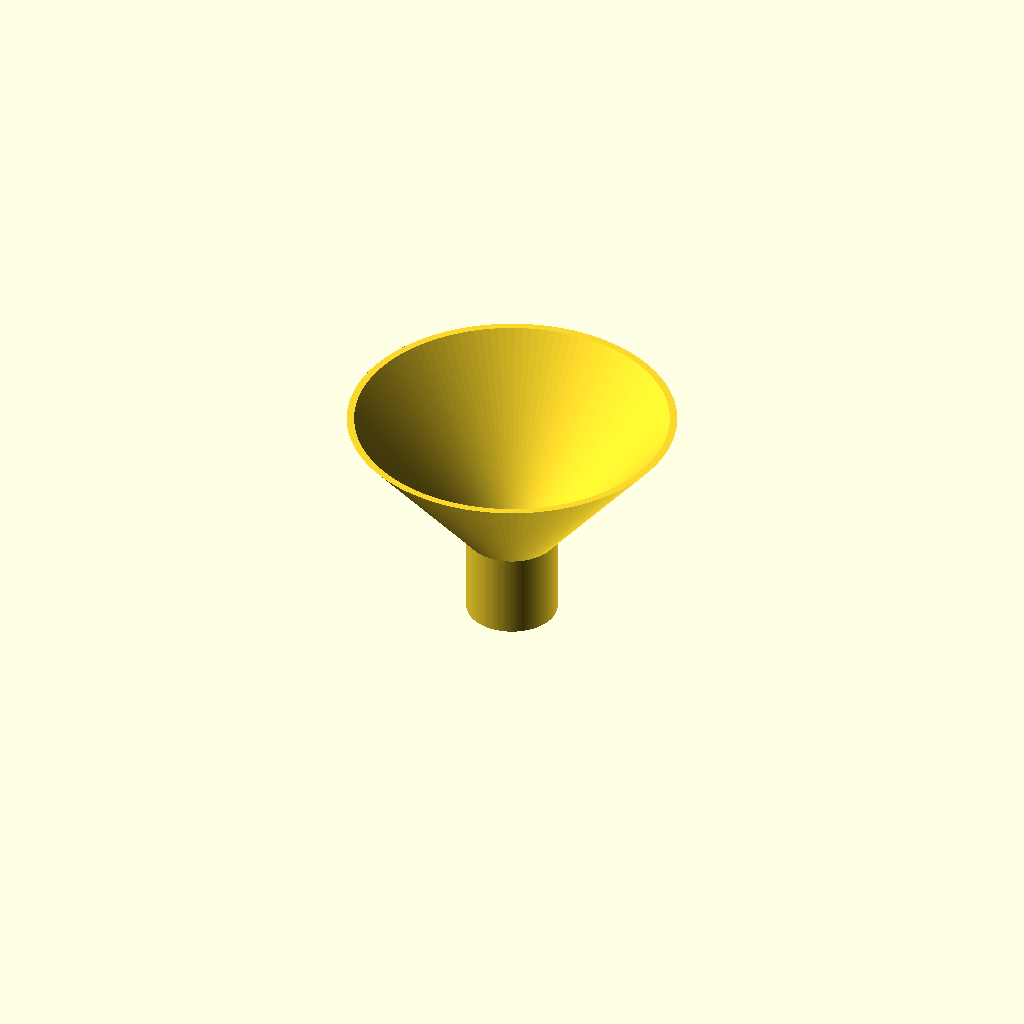
Cell 1 — every parameter at its default value.
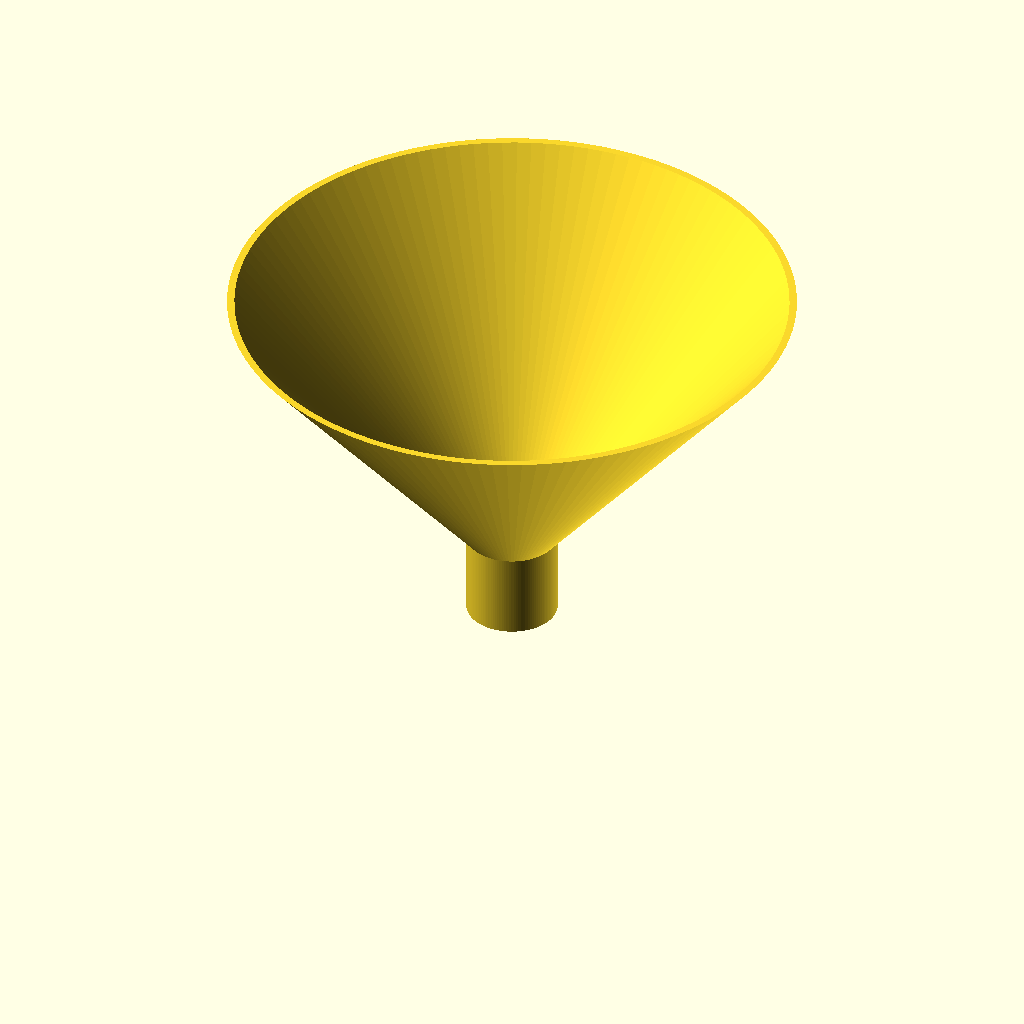
Cell 2: the same model with hc = 100.
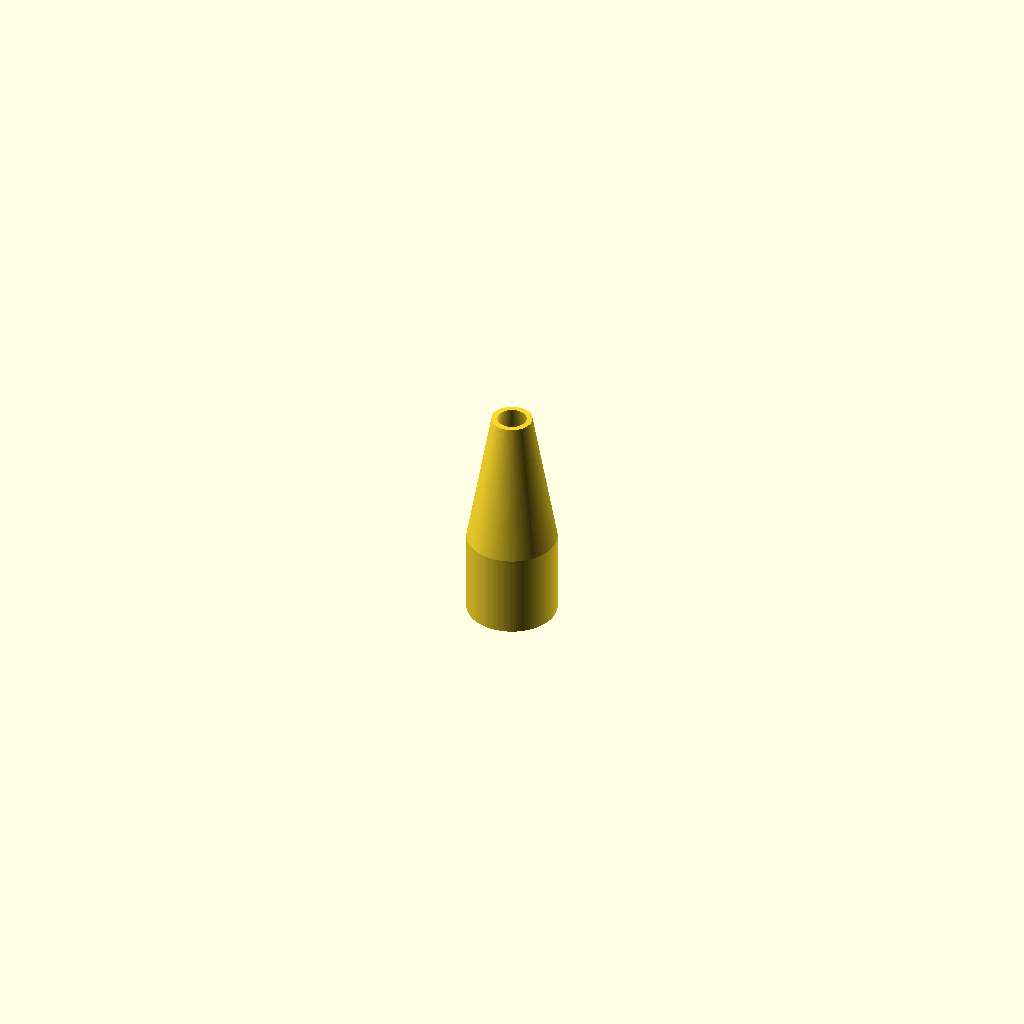
Cell 3: the same model with ac = 100.
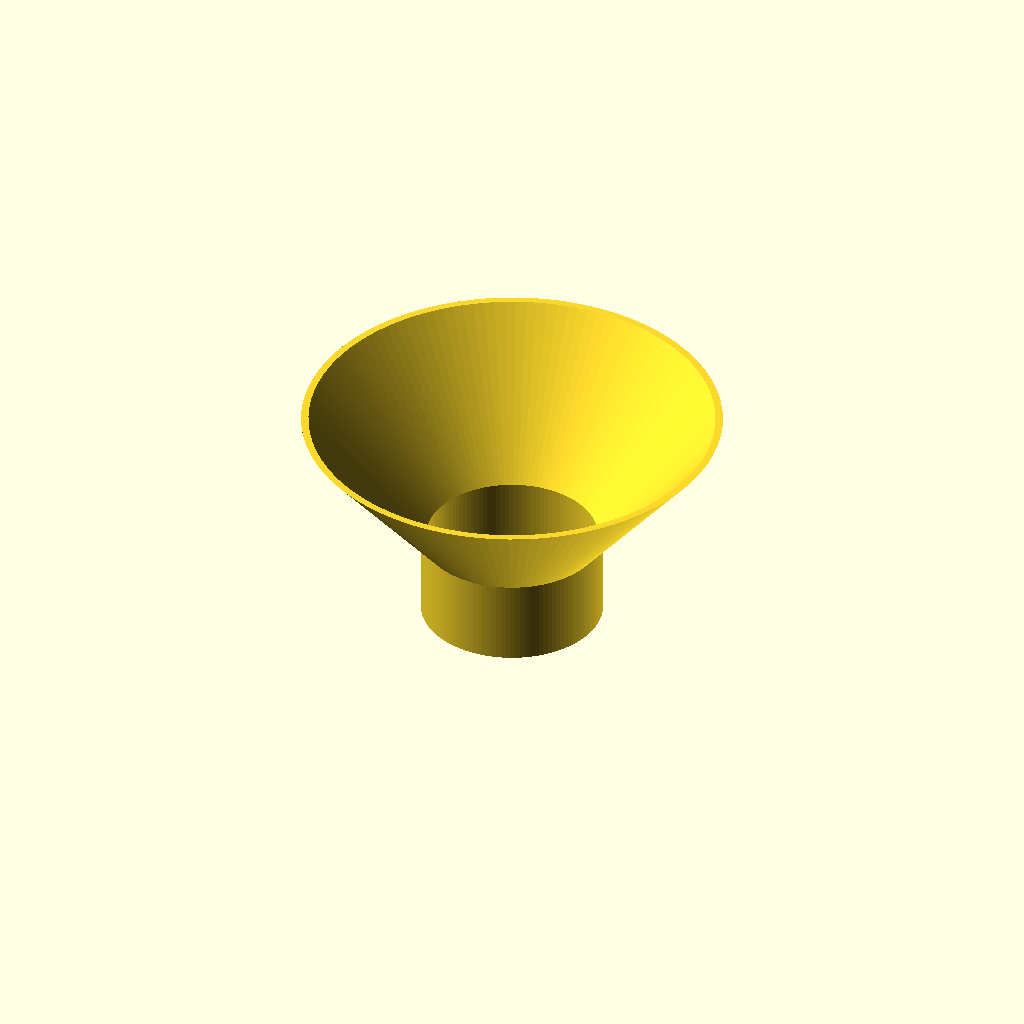
Cell 4 — dt set to 64, the other parameters unchanged.
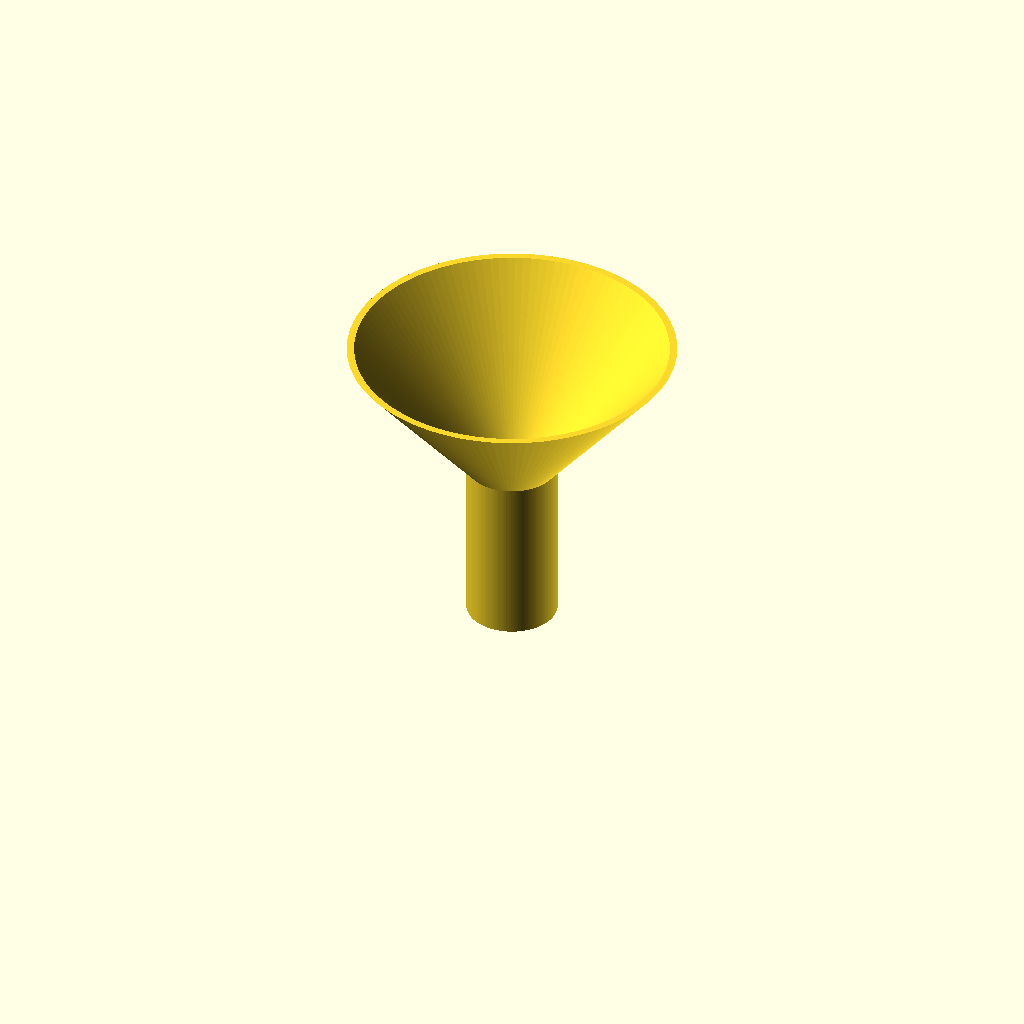
Cell 5: lt = 60 (everything else at default).
One fixed orthographic camera (rotation 55°, 0°, 25°; colour scheme Cornfield) for every cell.
Source of the model, inputs/thingiverse/files/thing-3718333/43215080/files/Funnel-v190128b.scad:
hc=50; // cone surpluss height
ac=50; // cone angle from x-axis / ccw
xc=hc/tan(ac); //cone width

dt=32; // tube outer diameter
lt=30; // tube length

tw=2; // wall thickness
xw=tw/sin(ac); // cone wall x-dir thickness

echo(str("Cone Diameter = ",dt+2*xc));
echo(str("Funnel Height = ",lt+hc));

rotate_extrude(angle = 360, convexity = 2, $fn = 120)
{
    polygon([
        [dt/2-tw   ,       0],
        [dt/2      ,       0],
        [dt/2      ,lt      ],
        [dt/2+xc   ,lt   +hc],
        [dt/2+xc-xw,lt   +hc],
        [dt/2-tw   ,lt+xw-tw]],
        paths=[[0,1,2,3,4,5]]);
};
Customizer parameters (derived from the source; name, type, default, range or options):
hc: number, default 50
ac: number, default 50
dt: number, default 32
lt: number, default 30
tw: number, default 2
